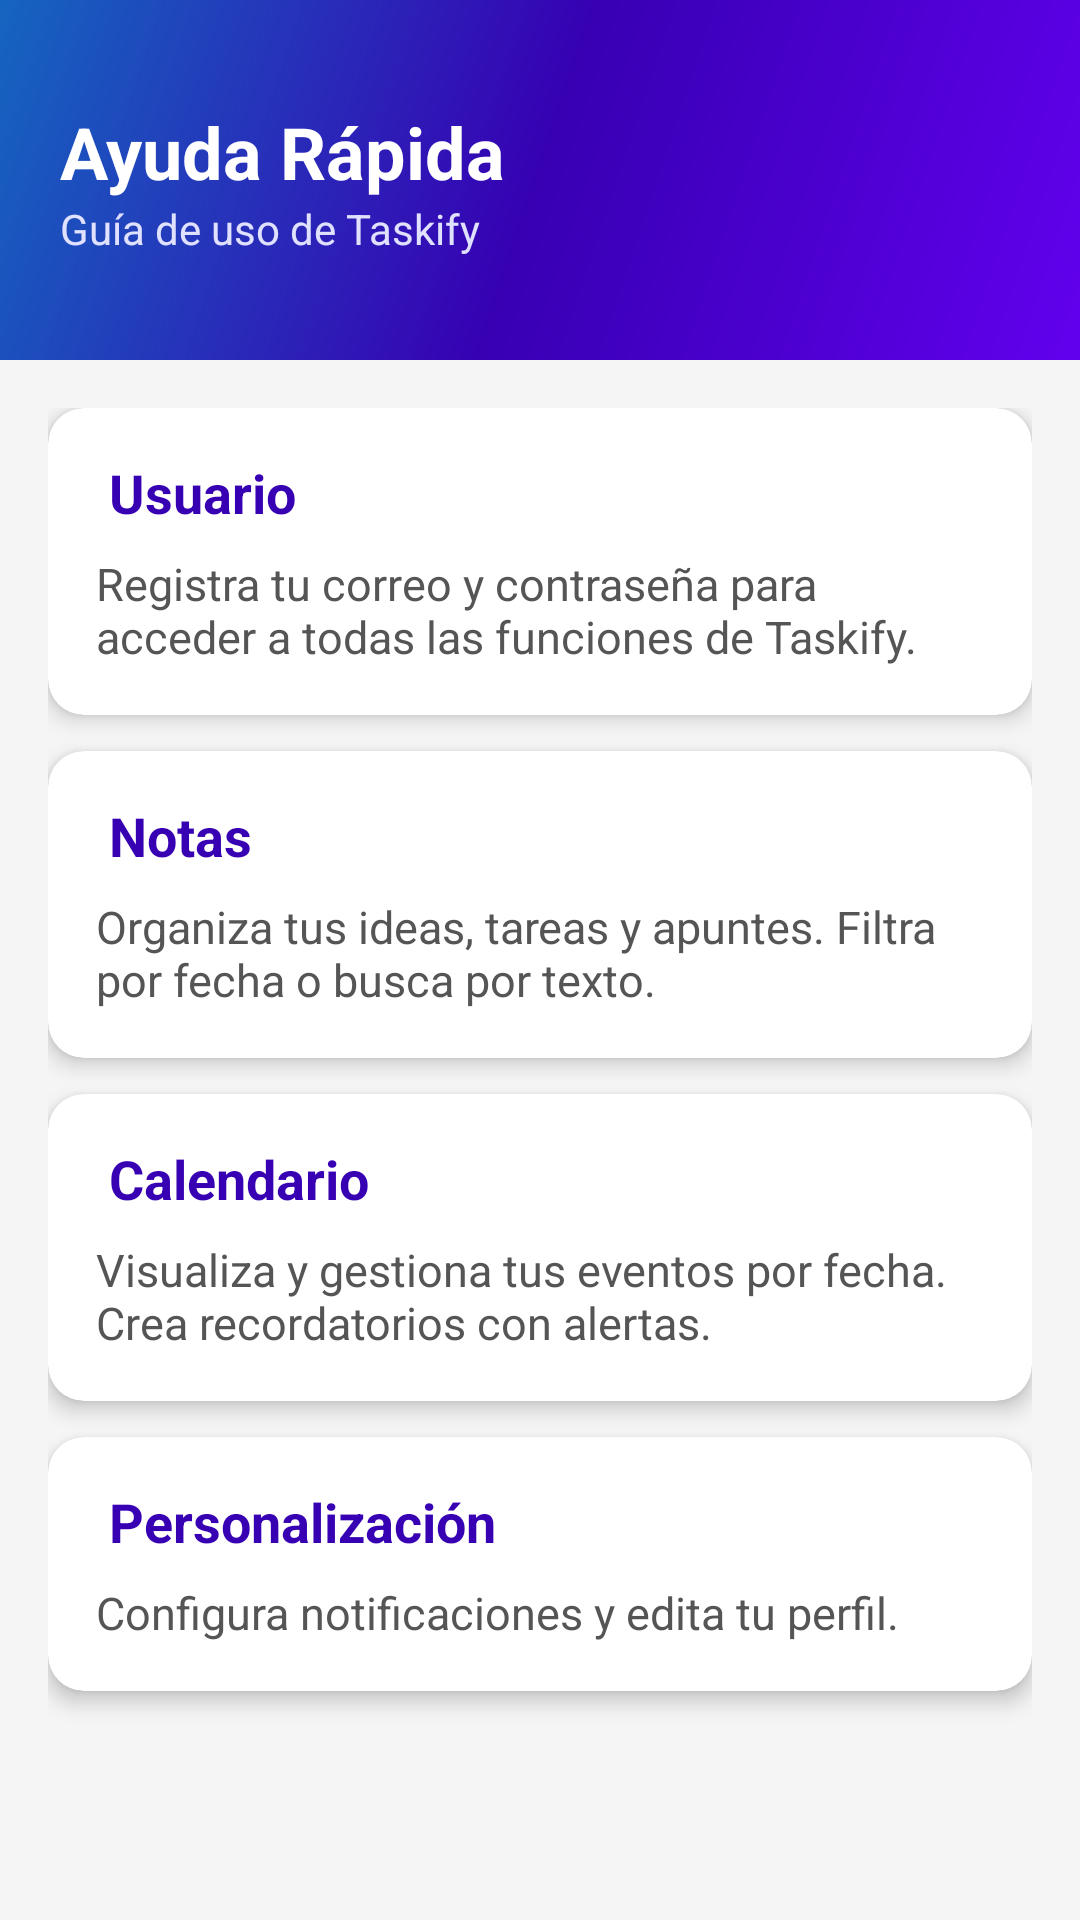

Reconstruct the res/layout file that produces this screen, plus the resources it refers to.
<!-- AndroidManifest.xml: application theme Theme.TaskifyA -->
<!-- res/layout/activity_personalizacion_ayuda_rapida.xml -->
<?xml version="1.0" encoding="utf-8"?>
<androidx.coordinatorlayout.widget.CoordinatorLayout
    xmlns:android="http://schemas.android.com/apk/res/android"
    xmlns:app="http://schemas.android.com/apk/res-auto"
    android:layout_width="match_parent"
    android:layout_height="match_parent"
    android:background="#F5F5F5">

    
    <LinearLayout
        android:id="@+id/headerAyuda"
        android:layout_width="match_parent"
        android:layout_height="120dp"
        android:background="@drawable/splash_background"
        android:orientation="vertical"
        android:gravity="center_vertical"
        android:paddingStart="20dp">

        <TextView
            android:layout_width="wrap_content"
            android:layout_height="wrap_content"
            android:text="Ayuda Rápida"
            android:textSize="24sp"
            android:textStyle="bold"
            android:textColor="#FFFFFF"/>

        <TextView
            android:layout_width="wrap_content"
            android:layout_height="wrap_content"
            android:text="Guía de uso de Taskify"
            android:textSize="14sp"
            android:textColor="#E0E0FF"/>

    </LinearLayout>

    
    <androidx.core.widget.NestedScrollView
        android:layout_width="match_parent"
        android:layout_height="match_parent"
        android:layout_marginTop="120dp">

        <LinearLayout
            android:layout_width="match_parent"
            android:layout_height="wrap_content"
            android:orientation="vertical"
            android:padding="16dp">

            <androidx.cardview.widget.CardView
                android:layout_width="match_parent"
                android:layout_height="wrap_content"
                android:layout_marginBottom="12dp"
                app:cardCornerRadius="12dp"
                app:cardElevation="4dp">
                <LinearLayout
                    android:layout_width="match_parent"
                    android:layout_height="wrap_content"
                    android:orientation="vertical"
                    android:padding="16dp">
                    <TextView
                        android:layout_width="wrap_content"
                        android:layout_height="wrap_content"
                        android:text=" Usuario"
                        android:textSize="18sp"
                        android:textStyle="bold"
                        android:textColor="#3700B3"
                        android:layout_marginBottom="8dp"/>
                    <TextView
                        android:layout_width="wrap_content"
                        android:layout_height="wrap_content"
                        android:text="Registra tu correo y contraseña para acceder a todas las funciones de Taskify."
                        android:textSize="15sp"
                        android:textColor="#555555"/>
                </LinearLayout>
            </androidx.cardview.widget.CardView>

            <androidx.cardview.widget.CardView
                android:layout_width="match_parent"
                android:layout_height="wrap_content"
                android:layout_marginBottom="12dp"
                app:cardCornerRadius="12dp"
                app:cardElevation="4dp">
                <LinearLayout
                    android:layout_width="match_parent"
                    android:layout_height="wrap_content"
                    android:orientation="vertical"
                    android:padding="16dp">
                    <TextView
                        android:layout_width="wrap_content"
                        android:layout_height="wrap_content"
                        android:text=" Notas"
                        android:textSize="18sp"
                        android:textStyle="bold"
                        android:textColor="#3700B3"
                        android:layout_marginBottom="8dp"/>
                    <TextView
                        android:layout_width="wrap_content"
                        android:layout_height="wrap_content"
                        android:text="Organiza tus ideas, tareas y apuntes. Filtra por fecha o busca por texto."
                        android:textSize="15sp"
                        android:textColor="#555555"/>
                </LinearLayout>
            </androidx.cardview.widget.CardView>

            <androidx.cardview.widget.CardView
                android:layout_width="match_parent"
                android:layout_height="wrap_content"
                android:layout_marginBottom="12dp"
                app:cardCornerRadius="12dp"
                app:cardElevation="4dp">
                <LinearLayout
                    android:layout_width="match_parent"
                    android:layout_height="wrap_content"
                    android:orientation="vertical"
                    android:padding="16dp">
                    <TextView
                        android:layout_width="wrap_content"
                        android:layout_height="wrap_content"
                        android:text=" Calendario"
                        android:textSize="18sp"
                        android:textStyle="bold"
                        android:textColor="#3700B3"
                        android:layout_marginBottom="8dp"/>
                    <TextView
                        android:layout_width="wrap_content"
                        android:layout_height="wrap_content"
                        android:text="Visualiza y gestiona tus eventos por fecha. Crea recordatorios con alertas."
                        android:textSize="15sp"
                        android:textColor="#555555"/>
                </LinearLayout>
            </androidx.cardview.widget.CardView>

            <androidx.cardview.widget.CardView
                android:layout_width="match_parent"
                android:layout_height="wrap_content"
                android:layout_marginBottom="12dp"
                app:cardCornerRadius="12dp"
                app:cardElevation="4dp">
                <LinearLayout
                    android:layout_width="match_parent"
                    android:layout_height="wrap_content"
                    android:orientation="vertical"
                    android:padding="16dp">
                    <TextView
                        android:layout_width="wrap_content"
                        android:layout_height="wrap_content"
                        android:text=" Personalización"
                        android:textSize="18sp"
                        android:textStyle="bold"
                        android:textColor="#3700B3"
                        android:layout_marginBottom="8dp"/>
                    <TextView
                        android:layout_width="wrap_content"
                        android:layout_height="wrap_content"
                        android:text="Configura notificaciones y edita tu perfil."
                        android:textSize="15sp"
                        android:textColor="#555555"/>
                </LinearLayout>
            </androidx.cardview.widget.CardView>

        </LinearLayout>
    </androidx.core.widget.NestedScrollView>

</androidx.coordinatorlayout.widget.CoordinatorLayout>
<!-- resources referenced by this layout -->
<resources>
  <!-- drawable splash_background (drawable) -->
  <?xml version="1.0" encoding="utf-8"?>
  <shape xmlns:android="http://schemas.android.com/apk/res/android">
      <gradient
          android:startColor="#6200EE"
          android:centerColor="#3700B3"
          android:endColor="#1565C0"
          android:angle="135"
          android:type="linear"/>
  </shape>
  <style name="Theme.TaskifyA" parent="Theme.MaterialComponents.Light.NoActionBar">
          <item name="colorPrimary">#6200EE</item>
          <item name="colorPrimaryVariant">#3700B3</item>
          <item name="colorSecondary">#03DAC5</item>
          <item name="colorBackground">#FFFFFF</item>
          <item name="android:colorBackground">#FFFFFF</item>
          <item name="android:windowBackground">#FFFFFF</item>
          <item name="colorOnBackground">#000000</item>
          <item name="colorSurface">#FFFFFF</item>
          <item name="colorOnSurface">#000000</item>
          <item name="colorOnPrimary">#FFFFFF</item>
          <item name="android:textColorPrimary">#000000</item>
          <item name="android:textColorSecondary">#666666</item>
      </style>
</resources>
